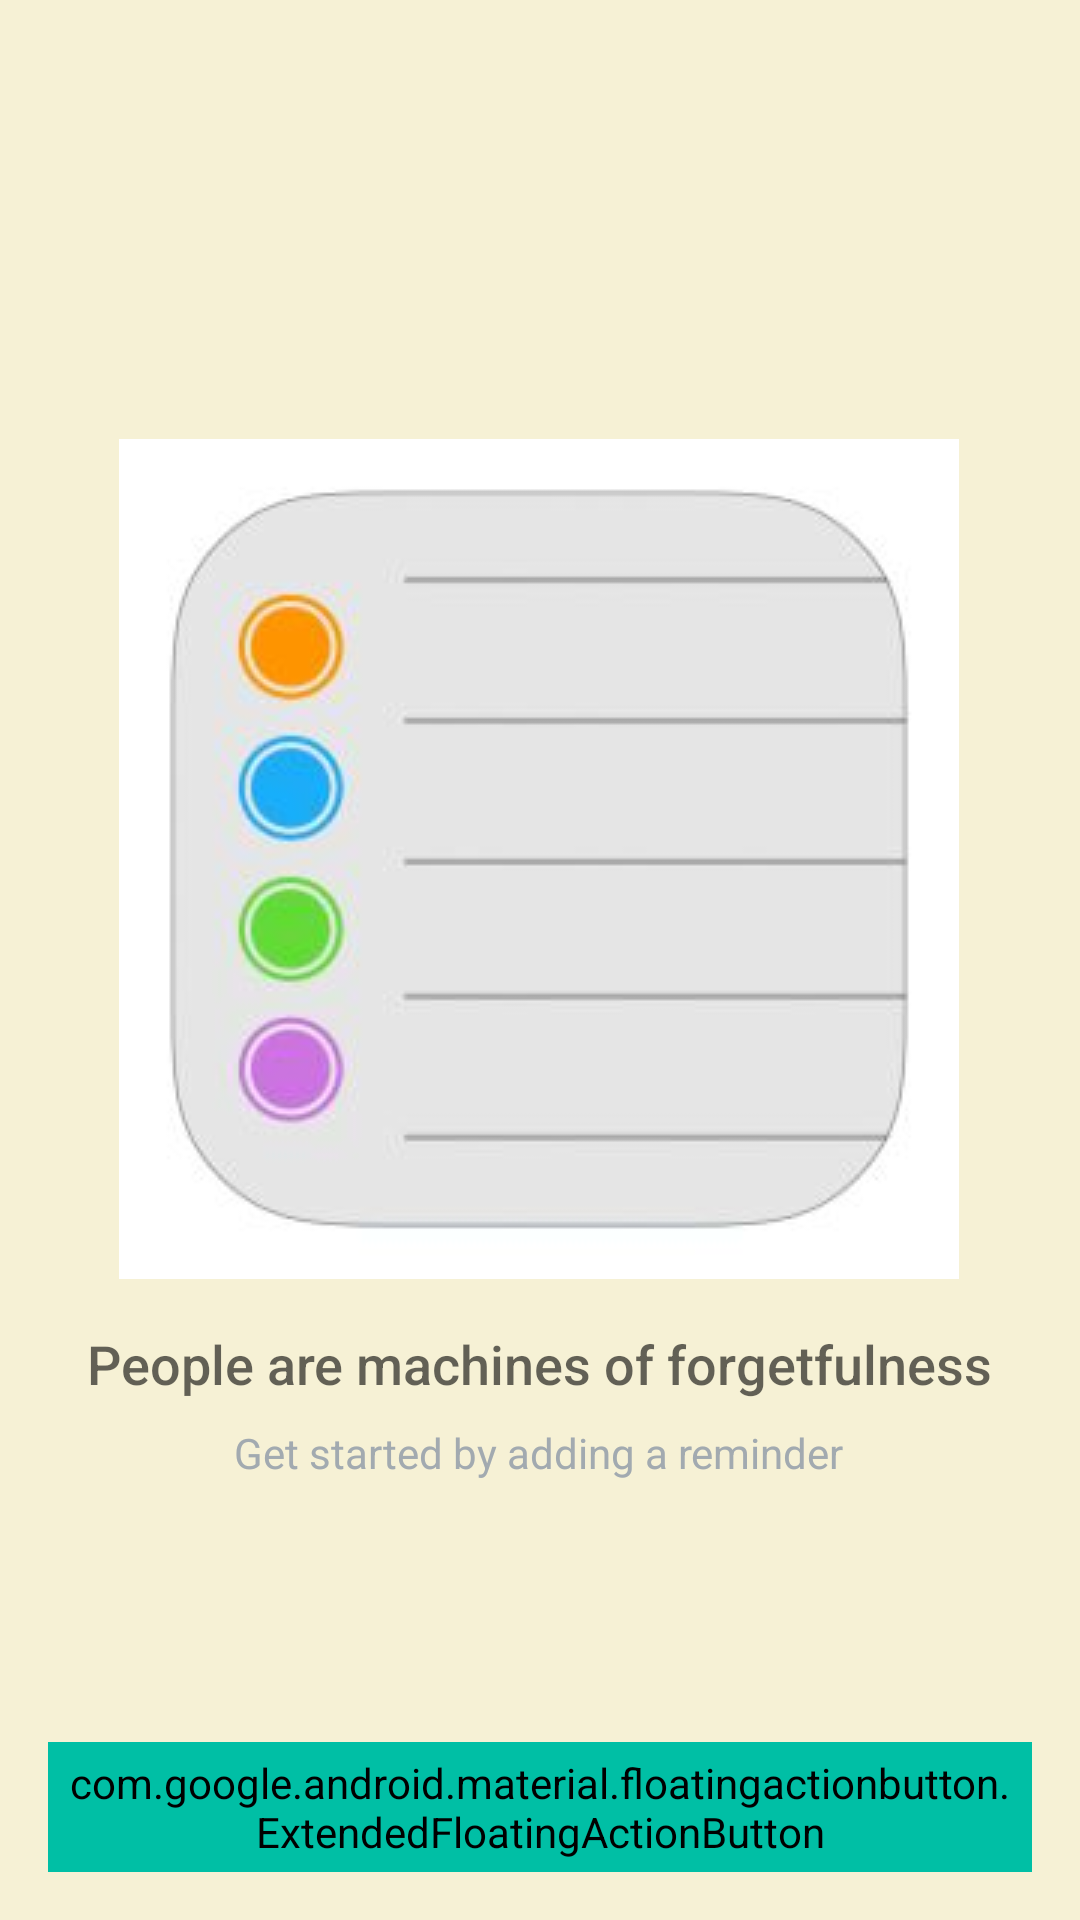

This screen was rendered from an Android layout file. Write that file and the resources it references.
<!-- AndroidManifest.xml: application theme AppTheme -->
<!-- res/layout/activity_reminder.xml -->
<?xml version="1.0" encoding="utf-8"?>
<RelativeLayout xmlns:android="http://schemas.android.com/apk/res/android"
    xmlns:app="http://schemas.android.com/apk/res-auto"
    xmlns:tools="http://schemas.android.com/tools"
    android:layout_width="match_parent"
    android:layout_height="match_parent"
    android:theme="@style/MyMaterialTheme"
    android:background="#F6F1D5"
    tools:context=".activities.ReminderActivity">







    <RelativeLayout
        android:id="@+id/rempty_view"
        android:layout_width="wrap_content"
        android:layout_height="wrap_content"
        android:layout_centerInParent="true">

        <ImageView
            android:id="@+id/empty_shelter_image"
            android:layout_width="wrap_content"
            android:layout_height="wrap_content"
            android:layout_centerHorizontal="true"
            android:src="@drawable/no_reminder"/>

        <TextView
            android:id="@+id/empty_title_text"
            android:layout_width="wrap_content"
            android:layout_height="wrap_content"
            android:layout_below="@+id/empty_shelter_image"
            android:layout_centerHorizontal="true"
            android:fontFamily="sans-serif-medium"
            android:paddingTop="16dp"
            android:text="@string/reminder_empty_text"
            android:textAppearance="?android:textAppearanceMedium"/>

        <TextView
            android:id="@+id/empty_subtitle_text"
            android:layout_width="wrap_content"
            android:layout_height="wrap_content"
            android:layout_below="@+id/empty_title_text"
            android:layout_centerHorizontal="true"
            android:fontFamily="sans-serif"
            android:paddingTop="8dp"
            android:text="@string/get_started_by_adding_a_reminder"
            android:textAppearance="?android:textAppearanceSmall"
            android:textColor="#A2AAB0"/>
    </RelativeLayout>
    <ListView
        android:layout_width="match_parent"
        android:layout_height="match_parent"
        android:padding="@dimen/smaller_margin"
        android:dividerHeight="@dimen/smaller_margin"
        android:divider="@android:color/transparent"
        android:id="@+id/reminder_list" />


    <com.google.android.material.floatingactionbutton.ExtendedFloatingActionButton
        android:id="@+id/add_reminder"
        android:layout_width="wrap_content"
        android:layout_height="wrap_content"
        app:cornerRadius="@dimen/small_margin"
        android:layout_alignParentEnd="true"
        android:layout_alignParentBottom="true"
        android:layout_margin="@dimen/small_margin"
        android:background="@color/colorPrimary"
        android:text="@string/add_reminder"
        android:textColor="@android:color/white"
        android:padding="@dimen/smallest_padding"
        app:icon="@drawable/add_reminder"
        android:backgroundTint="@color/colorFloatTint"
        android:contentDescription="@string/opens_the_editor_activity"
        app:shapeAppearance="?attr/shapeAppearanceOverlay"/>
</RelativeLayout>
<!-- resources referenced by this layout -->
<resources>
  <color name="colorFloatTint">#00BFA5</color>
  <color name="colorPrimary">#64DD17</color>
  <dimen name="small_margin">16dp</dimen>
  <dimen name="smaller_margin">8dp</dimen>
  <dimen name="smallest_padding">4dp</dimen>
  <!-- drawable no_reminder: png bitmap (drawable-v24, 32887 bytes) -->
  <string name="add_reminder">Add Reminder</string>
  <string name="get_started_by_adding_a_reminder">Get started by adding a reminder</string>
  <string name="opens_the_editor_activity">Opens the editor activity</string>
  <string name="reminder_empty_text">People are machines of forgetfulness</string>
  <style name="MyMaterialTheme" parent="Theme.MaterialComponents.Light.NoActionBar">
          
          <item name="colorPrimary">@color/colorPrimary</item>
          <item name="colorPrimaryDark">@color/colorPrimaryDark</item>
          <item name="colorAccent">@color/colorAccent</item>
          <item name="textAppearanceButton">@style/AppTextAppearance.Button</item>
      </style>
  <style name="AppTheme" parent="Theme.AppCompat.Light.DarkActionBar">
          
          <item name="colorPrimary">@color/colorPrimary</item>
          <item name="colorPrimaryDark">@color/colorPrimaryDark</item>
          <item name="colorAccent">@color/colorAccent</item>
      </style>
  <color name="colorPrimaryDark">#AEEA00</color>
  <color name="colorAccent">#00C853</color>
  <style name="AppTextAppearance.Button" parent="TextAppearance.MaterialComponents.Button">
          <item name="android:textAllCaps">true</item>
          <item name="backgroundColor">@color/colorPrimary</item>
      </style>
</resources>
